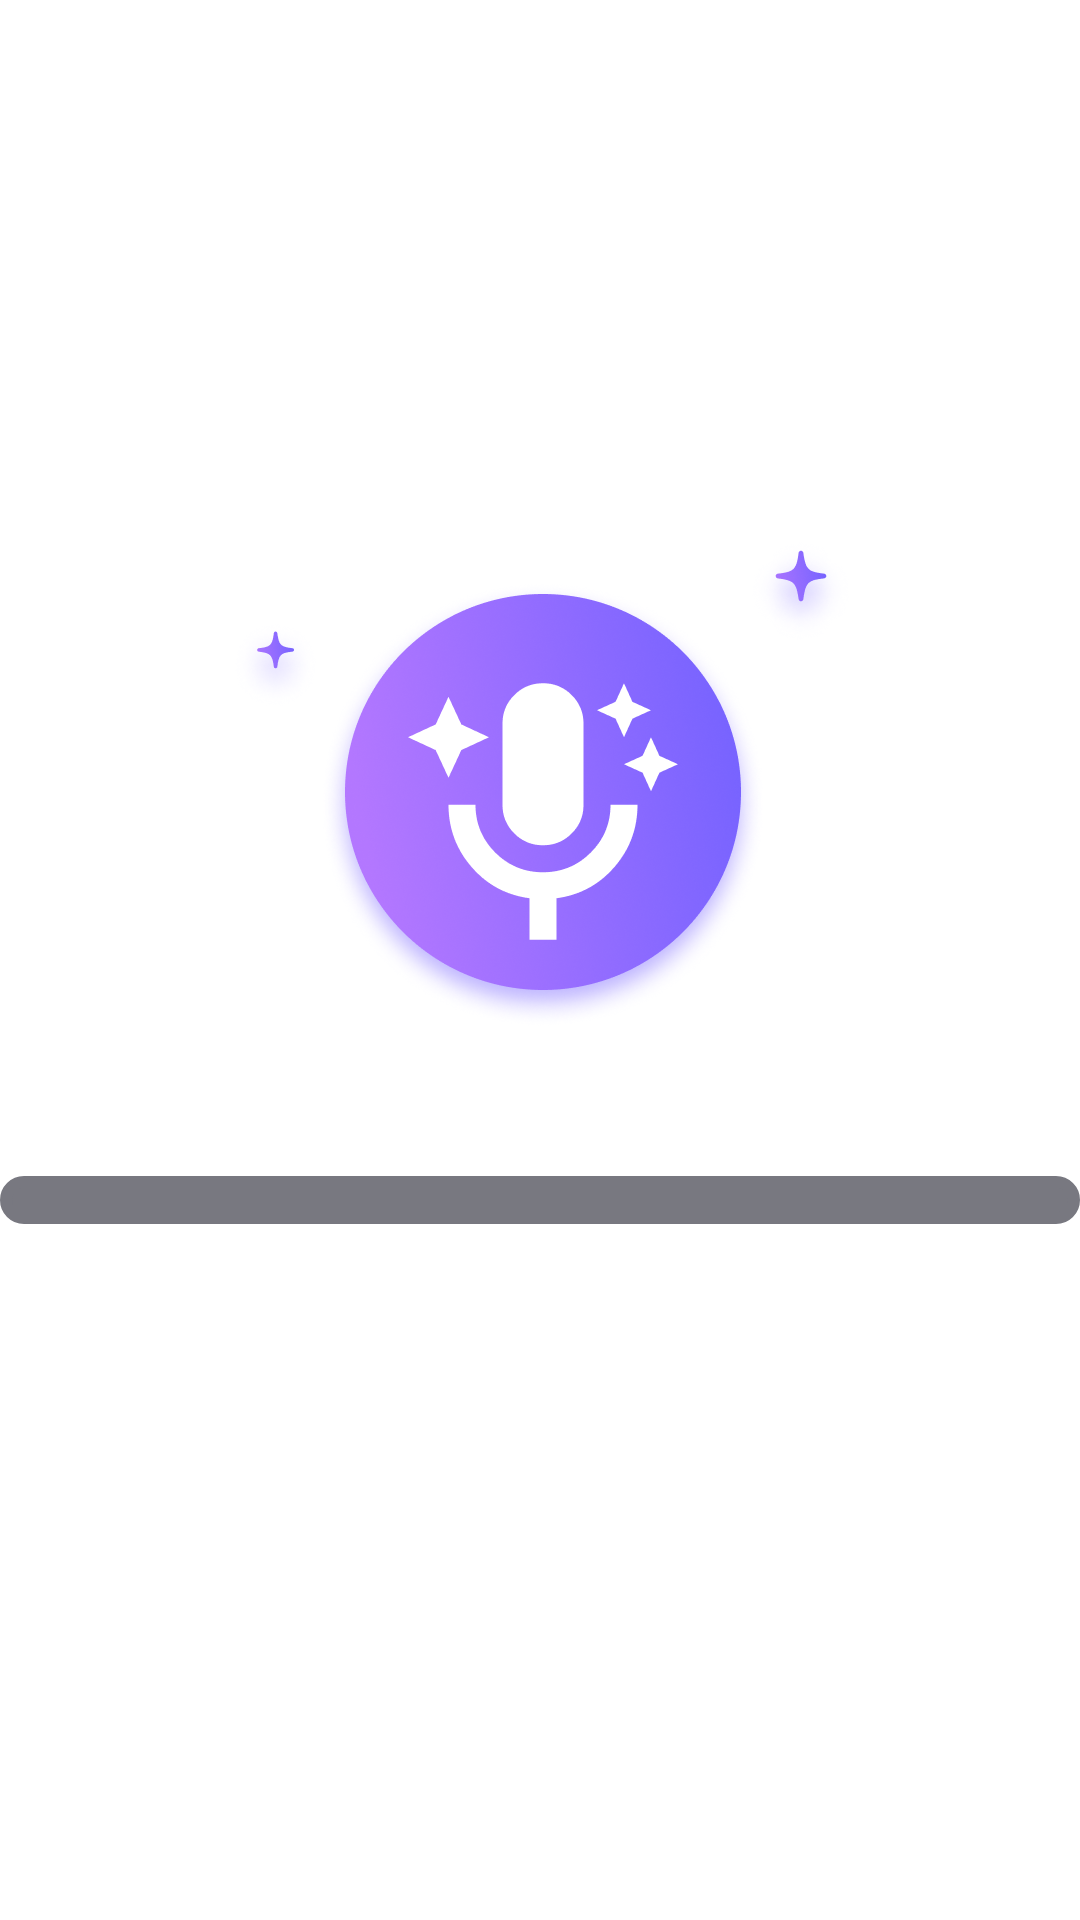

The Android layout XML behind this screen, and the referenced resources:
<!-- AndroidManifest.xml: application theme Theme.VoiceChangerAl -->
<!-- res/layout/activity_splash_screen.xml -->
<?xml version="1.0" encoding="utf-8"?>
<androidx.constraintlayout.widget.ConstraintLayout xmlns:android="http://schemas.android.com/apk/res/android"
    xmlns:app="http://schemas.android.com/apk/res-auto"
    xmlns:tools="http://schemas.android.com/tools"
    android:layout_width="match_parent"
    android:layout_height="match_parent"
    tools:context=".activity.SplashScreenActivity">

    <ImageView
        android:id="@+id/imgMicIcon"
        android:layout_width="wrap_content"
        android:layout_height="wrap_content"
        android:layout_marginStart="150dp"
        android:layout_marginTop="178dp"
        android:layout_marginEnd="150dp"
        app:layout_constraintEnd_toEndOf="parent"
        app:layout_constraintHorizontal_bias="0.5"
        app:layout_constraintStart_toStartOf="parent"
        app:layout_constraintTop_toTopOf="parent"
        app:srcCompat="@drawable/splash_screen_mic_icon" />

    <ProgressBar
        android:id="@+id/progressBarSplashScreen"
        style="?android:attr/progressBarStyleHorizontal"
        android:layout_width="match_parent"
        android:layout_height="@dimen/_5sdp"
        android:layout_marginStart="@dimen/_100sdp"
        android:layout_marginTop="50dp"
        android:layout_marginEnd="@dimen/_100sdp"
        android:progressDrawable="@drawable/splash_screen_progress"
        app:layout_constraintEnd_toEndOf="parent"
        app:layout_constraintStart_toStartOf="parent"
        app:layout_constraintTop_toBottomOf="@+id/imgMicIcon" />

</androidx.constraintlayout.widget.ConstraintLayout>
<!-- resources referenced by this layout -->
<resources>
  <!-- drawable splash_screen_mic_icon: png bitmap (drawable, 25470 bytes) -->
  <!-- drawable splash_screen_progress (drawable) -->
  <?xml version="1.0" encoding="utf-8"?>
  <layer-list
      xmlns:android="http://schemas.android.com/apk/res/android">
      <item android:id="@android:id/background">
          <shape>
              <solid android:color="#787880"/>
              <corners android:radius="16dp"/>
              <stroke android:width="4dp"
                  android:color="#787880"/>
          </shape>
      </item>
      <item android:id="@android:id/progress">
          <clip>
              <shape>
                  <solid android:color="#050C20"/>
                  <corners android:radius="16dp"/>
  
                  <gradient
                      android:startX="26.741"
                      android:startY="-9.7"
                      android:endX="13.557"
                      android:endY="11.945"
                      android:type="radial"
                      android:startColor="#FF4F56FF"
                      android:endColor="#FFB377FF">
                  </gradient>
              </shape>
          </clip>
      </item>
  
  </layer-list>
  <style name="Theme.VoiceChangerAl" parent="Theme.MaterialComponents.DayNight.NoActionBar">
          
          <item name="colorPrimary">@color/purple_200</item>
          <item name="colorPrimaryVariant">@color/purple_700</item>
          <item name="colorOnPrimary">@color/white</item>
          
          <item name="colorSecondary">@color/teal_200</item>
          <item name="colorSecondaryVariant">@color/teal_700</item>
          <item name="colorOnSecondary">@color/black</item>
          
          <item name="android:statusBarColor">@color/white</item>
          <item name="android:windowLightStatusBar">true</item>
          <item name="windowActionBar">false</item>
          <item name="windowNoTitle">true</item>
          <item name="android:textAllCaps">false</item>
         
         
         
          
       </style>
  <color name="purple_200">#FFBB86FC</color>
  <color name="purple_700">#FF3700B3</color>
  <color name="white">#FFFFFFFF</color>
  <color name="teal_200">#FF03DAC5</color>
  <color name="teal_700">#FF018786</color>
  <color name="black">#FF000000</color>
</resources>
